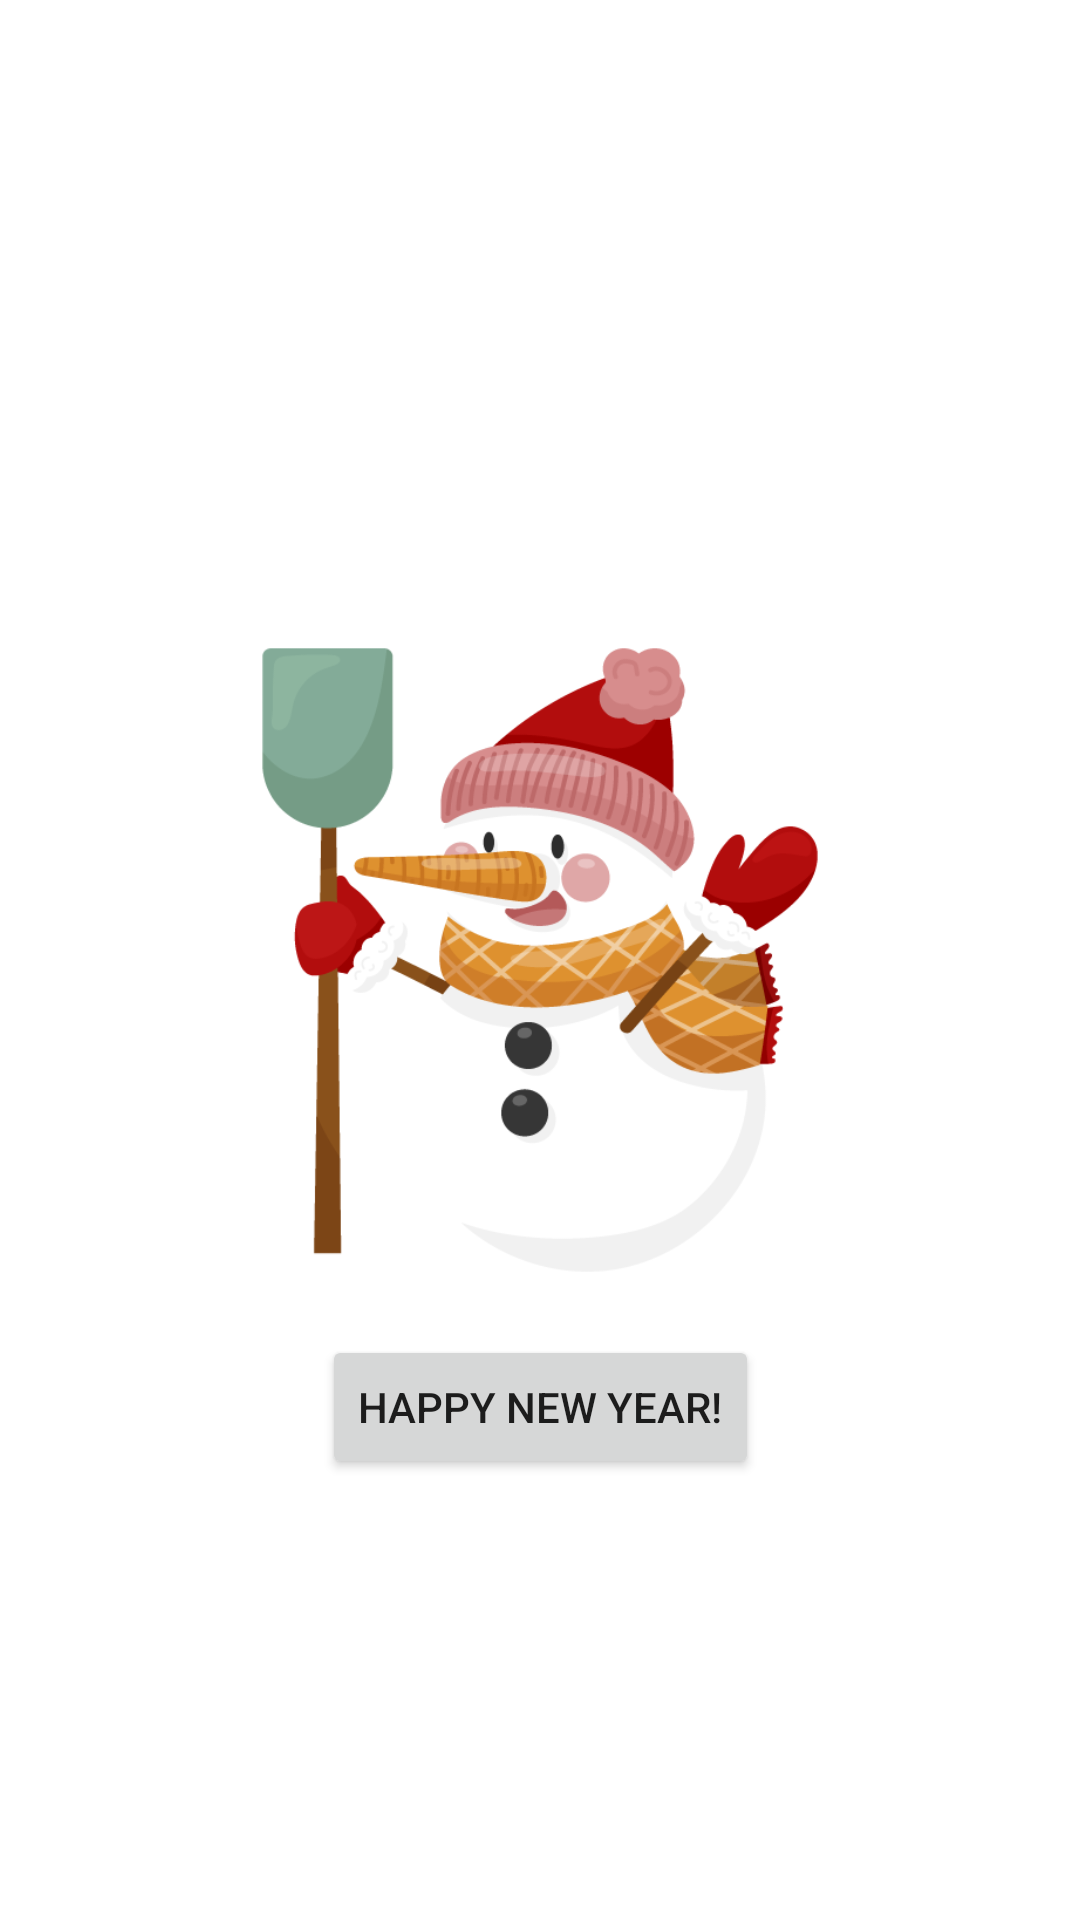

Produce the Android XML layout that renders to this screen, including the resource entries it uses.
<!-- AndroidManifest.xml: application theme Theme.MyExam -->
<!-- res/layout/fragment_christmas.xml -->
<?xml version="1.0" encoding="utf-8"?>
<androidx.constraintlayout.widget.ConstraintLayout xmlns:android="http://schemas.android.com/apk/res/android"
    xmlns:app="http://schemas.android.com/apk/res-auto"
    xmlns:tools="http://schemas.android.com/tools"
    android:layout_width="match_parent"
    android:layout_height="match_parent"
    tools:context=".ChristmasFragment">

    <ImageView
        android:id="@+id/christmas_image_view"
        android:src="@drawable/new1"
        android:layout_width="250dp"
        android:layout_height="250dp"
        app:layout_constraintBottom_toBottomOf="parent"
        app:layout_constraintEnd_toEndOf="parent"
        app:layout_constraintStart_toStartOf="parent"
        app:layout_constraintTop_toTopOf="parent" />


    <Button
        android:text="@string/happy_new_year"
        android:id="@+id/christmas_button"
        android:layout_width="wrap_content"
        android:layout_height="wrap_content"
        app:layout_constraintEnd_toEndOf="parent"
        app:layout_constraintStart_toStartOf="parent"
        app:layout_constraintTop_toBottomOf="@id/christmas_image_view" />
</androidx.constraintlayout.widget.ConstraintLayout>
<!-- resources referenced by this layout -->
<resources>
  <!-- drawable new1: png bitmap (drawable, 55437 bytes) -->
  <string name="happy_new_year">HAPPY NEW YEAR!</string>
  <style name="Theme.MyExam" parent="Theme.MaterialComponents.DayNight.DarkActionBar">
          
          <item name="colorPrimary">@color/purple_500</item>
          <item name="colorPrimaryVariant">@color/purple_700</item>
          <item name="colorOnPrimary">@color/white</item>
          
          <item name="colorSecondary">@color/teal_200</item>
          <item name="colorSecondaryVariant">@color/teal_700</item>
          <item name="colorOnSecondary">@color/black</item>
          
          <item name="android:statusBarColor" tools:targetApi="l">?attr/colorPrimaryVariant</item>
          
          <item name="android:textViewStyle">@style/Theme.MyExam</item>
  
      </style>
  <!-- not gathered from this repository: default colours our renderer supplied (Android Studio template values) -->
  <color name="purple_500">#FF6200EE</color>
  <color name="purple_700">#FF3700B3</color>
  <color name="teal_200">#FF03DAC5</color>
  <color name="teal_700">#FF018786</color>
  <color name="black">#FF000000</color>
  <color name="white">#FFFFFFFF</color>
</resources>
